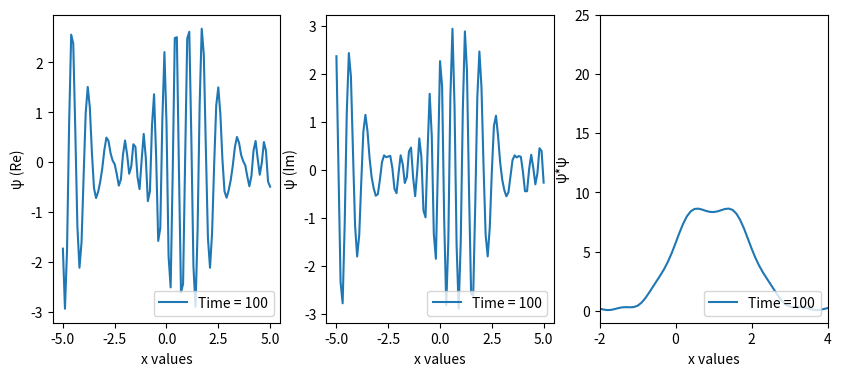

The script that saved this image:
# -*- coding: utf-8 -*-
"""
Created on Tue Jan 17 13:46:40 2023

[redacted]
"""
import numpy as np
import matplotlib.pyplot as plt
import cmath
from itertools import zip_longest

x = np.linspace(-5,5,101)
i = complex(0,1)
h_bar = 1
m = 1

#k = float(input("Enter the value for the wave number k = "))
#t = float(input("Enter the value for the time t = "))
#x = float(input("Enter the value for the x-values x  = ")) 


def phi(k,t):
    E_k = (((h_bar*k)**2)/(2*m))
    return np.e**(-i*(E_k/h_bar)*t)

def psi(k,x):
    return np.cos(k*x) + i*np.sin(k*x)

def psi_step(k,x):
    return 0

def zero(x):
    return x*0 + i*x*0 

def PSI(amp,psi,phi):
    return amp*psi*phi

def P(c,d):
    return c*d.conjugate()


k = [5,6,7,8,9,10,11,12,13,14,15]
amp_k = [0,0.2,0.4,0.6,0.8,1,0.8,0.6,0.4,0.2,0]
#k_0 = 9
#delta_k = 
#n_k = 
t = 100
PSI_total = zero(x)

for a, b in zip_longest(k, amp_k):
    psi_k = psi(a,x)
    phi_k = phi(a,t)
    PSI_k = PSI(b,psi_k,phi_k)
    PSI_total += PSI_k
       

Probability = P(PSI_total,PSI_total)   

plt.figure(figsize=(10,4))

plt.subplot(1,3,1)
plt.plot(x, PSI_total.real, label = 'Time = 100')
plt.legend(loc = 'lower right')
plt.xlabel('x values')
plt.ylabel('\u03C8 (Re)')

plt.subplot(1,3,2)
plt.plot(x, PSI_total.imag, label = 'Time = 100')
plt.legend(loc = 'lower right')
plt.xlabel('x values')
plt.ylabel('\u03C8 (Im)')

plt.subplot(1,3,3)
plt.plot(x, Probability, label = 'Time =100')
plt.legend(loc = 'lower right')
plt.axis([-2,4,-1,25])
plt.xlabel('x values')
plt.ylabel('\u03C8*\u03C8')


plt.show()
